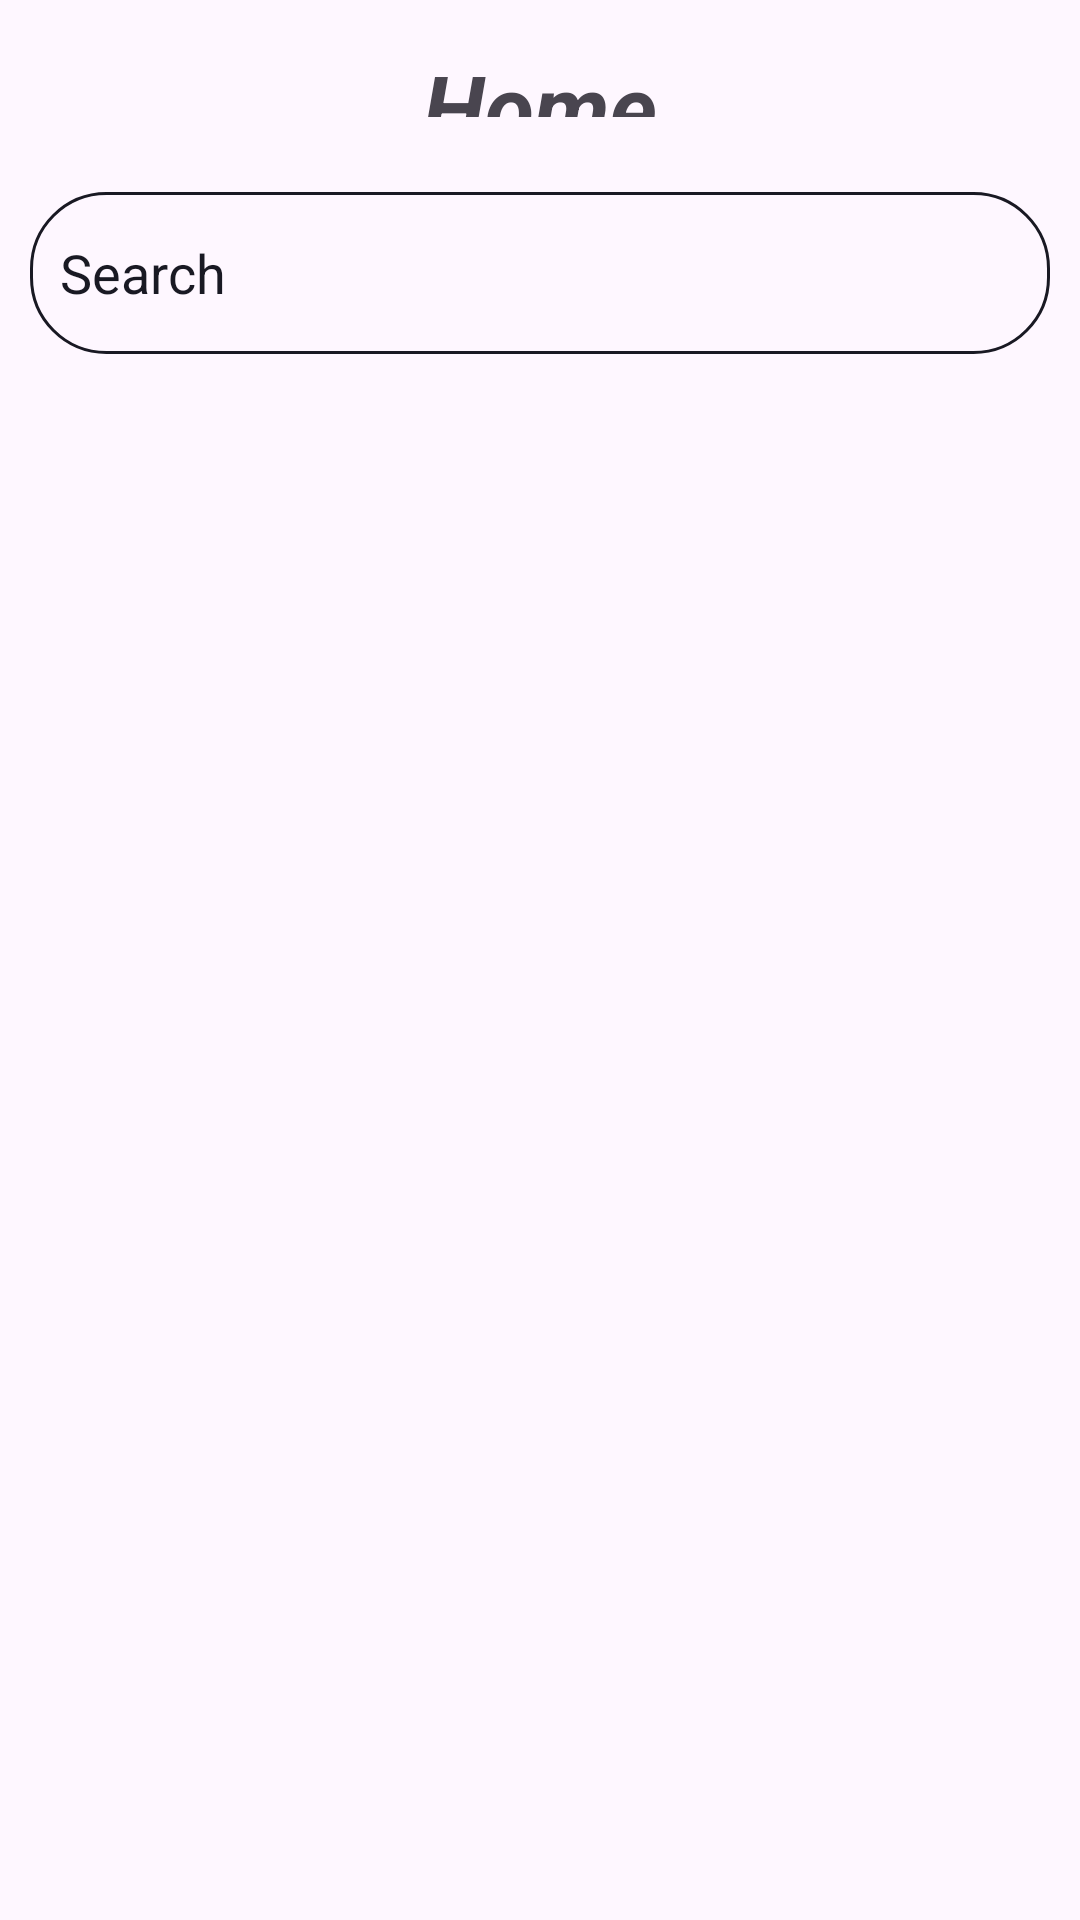

The Android layout XML behind this screen, and the referenced resources:
<!-- AndroidManifest.xml: application theme Theme.CareerCraft -->
<!-- res/layout/fragment_home.xml -->
<?xml version="1.0" encoding="utf-8"?>
<LinearLayout xmlns:android="http://schemas.android.com/apk/res/android"
    xmlns:tools="http://schemas.android.com/tools"
    android:layout_width="match_parent"
    android:layout_height="match_parent"
    android:orientation="vertical"
    android:layout_weight="10"
    android:weightSum="10"
    tools:context=".Fragments.HomeFragment">
    <LinearLayout
        android:layout_width="match_parent"
        android:layout_height="0dp"
        android:layout_weight="2"
        android:weightSum="2"
        android:orientation="vertical"
        >
        <TextView
            android:layout_width="match_parent"
            android:layout_height="0dp"
            android:layout_weight="1"
            android:text="Home"
            android:textStyle="italic|bold"
            android:textAlignment="center"
            android:textSize="30dp"
            android:padding="15dp"
            >
        </TextView>
        <EditText
            android:layout_width="match_parent"
            android:layout_height="0dp"
            android:layout_weight="1"
            android:background="@drawable/rounded_corner"
            android:padding="10dp"
            android:layout_margin="10dp"
            android:hint="Search"
            android:id="@+id/searchUser"
            android:textColorHint="#191923"
            android:textSize="18dp"
            >
        </EditText>
    </LinearLayout>
    <LinearLayout
        android:layout_width="match_parent"
        android:layout_height="0dp"
        android:layout_weight="8">
        <androidx.recyclerview.widget.RecyclerView
            android:layout_width="match_parent"
            android:layout_height="match_parent"
            android:layout_margin="15dp"
            android:id="@+id/userRecycler"
            >
        </androidx.recyclerview.widget.RecyclerView>
    </LinearLayout>

</LinearLayout>
<!-- resources referenced by this layout -->
<resources>
  <!-- drawable rounded_corner (drawable) -->
  <?xml version="1.0" encoding="utf-8"?>
  <shape xmlns:android="http://schemas.android.com/apk/res/android"
      android:shape="rectangle"
      >
      <corners android:radius="25dp">
      </corners>
      <stroke android:width="1dip" android:color="#191923">
      </stroke>
  
  </shape>
  <style name="Theme.CareerCraft" parent="Base.Theme.CareerCraft" />
  <style name="Base.Theme.CareerCraft" parent="Theme.Material3.DayNight.NoActionBar">
          
          
      </style>
</resources>
